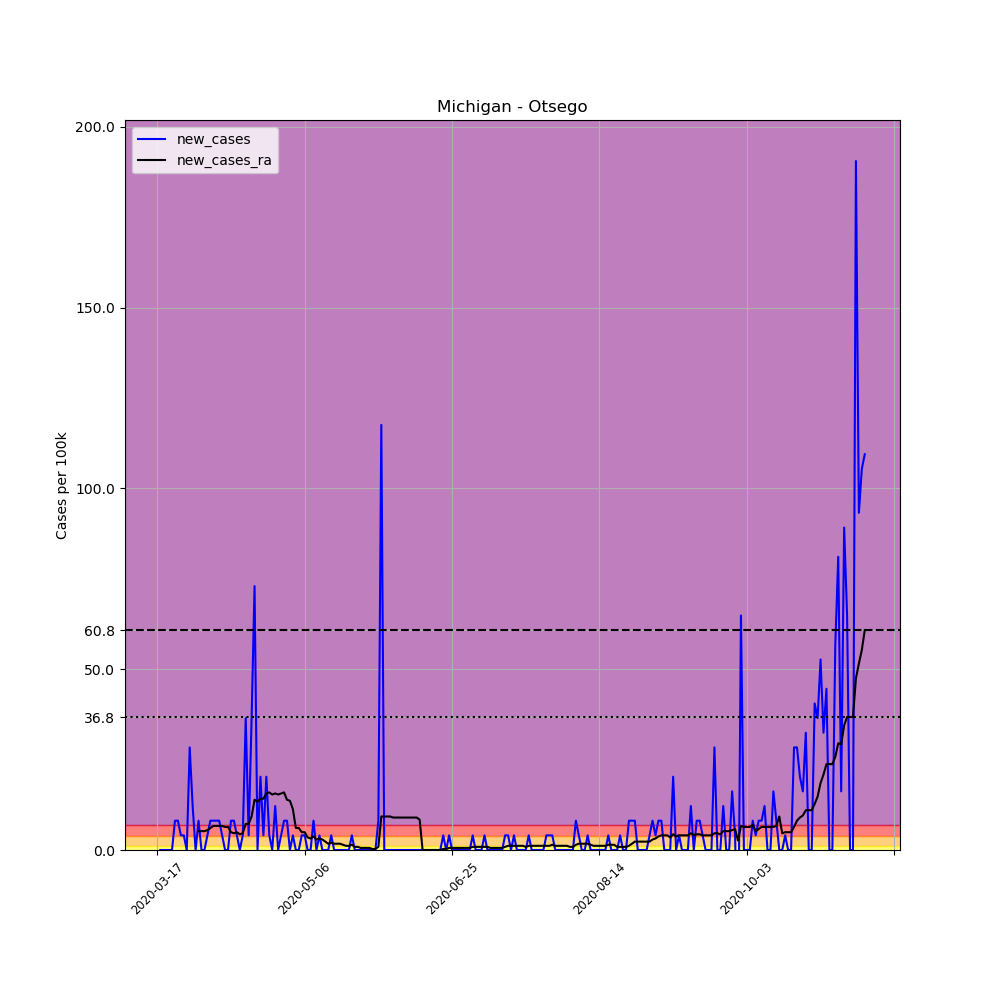

The file beside this chart, header and first rows:
, date, county, state, fips, cases, deaths, COUNTY, STNAME, CTYNAME, POPESTIMATE2019, per_100k, new_cases, new_cases_ra
121974, 2020-03-17, Otsego, Michigan, 26137, 1, 0, 137, Michigan, Otsego, 24668, 4.054, , 
121975, 2020-03-18, Otsego, Michigan, 26137, 1, 0, 137, Michigan, Otsego, 24668, 4.054, 0.0, 
121976, 2020-03-19, Otsego, Michigan, 26137, 1, 0, 137, Michigan, Otsego, 24668, 4.054, 0.0, 
121977, 2020-03-20, Otsego, Michigan, 26137, 1, 0, 137, Michigan, Otsego, 24668, 4.054, 0.0, 
121978, 2020-03-21, Otsego, Michigan, 26137, 1, 0, 137, Michigan, Otsego, 24668, 4.054, 0.0, 
121979, 2020-03-22, Otsego, Michigan, 26137, 1, 0, 137, Michigan, Otsego, 24668, 4.054, 0.0, 
121980, 2020-03-23, Otsego, Michigan, 26137, 3, 0, 137, Michigan, Otsego, 24668, 12.16, 8.108, 
121981, 2020-03-24, Otsego, Michigan, 26137, 5, 0, 137, Michigan, Otsego, 24668, 20.27, 8.108, 
121982, 2020-03-25, Otsego, Michigan, 26137, 6, 0, 137, Michigan, Otsego, 24668, 24.32, 4.054, 
121983, 2020-03-26, Otsego, Michigan, 26137, 7, 0, 137, Michigan, Otsego, 24668, 28.38, 4.054, 
121984, 2020-03-27, Otsego, Michigan, 26137, 7, 0, 137, Michigan, Otsego, 24668, 28.38, 0.0, 
121985, 2020-03-28, Otsego, Michigan, 26137, 14, 0, 137, Michigan, Otsego, 24668, 56.75, 28.38, 
121986, 2020-03-29, Otsego, Michigan, 26137, 17, 0, 137, Michigan, Otsego, 24668, 68.92, 12.16, 
121987, 2020-03-30, Otsego, Michigan, 26137, 17, 0, 137, Michigan, Otsego, 24668, 68.92, 0.0, 
121988, 2020-03-31, Otsego, Michigan, 26137, 19, 0, 137, Michigan, Otsego, 24668, 77.02, 8.108, 5.212
121989, 2020-04-01, Otsego, Michigan, 26137, 19, 0, 137, Michigan, Otsego, 24668, 77.02, 0.0, 5.212
121990, 2020-04-02, Otsego, Michigan, 26137, 19, 0, 137, Michigan, Otsego, 24668, 77.02, 0.0, 5.212
121991, 2020-04-03, Otsego, Michigan, 26137, 20, 0, 137, Michigan, Otsego, 24668, 81.08, 4.054, 5.502
121992, 2020-04-04, Otsego, Michigan, 26137, 22, 1, 137, Michigan, Otsego, 24668, 89.18, 8.108, 6.081
121993, 2020-04-05, Otsego, Michigan, 26137, 24, 1, 137, Michigan, Otsego, 24668, 97.29, 8.108, 6.66
121994, 2020-04-06, Otsego, Michigan, 26137, 26, 2, 137, Michigan, Otsego, 24668, 105.4, 8.108, 6.66
121995, 2020-04-07, Otsego, Michigan, 26137, 28, 2, 137, Michigan, Otsego, 24668, 113.5, 8.108, 6.66
121996, 2020-04-08, Otsego, Michigan, 26137, 29, 2, 137, Michigan, Otsego, 24668, 117.6, 4.054, 6.66
121997, 2020-04-09, Otsego, Michigan, 26137, 29, 2, 137, Michigan, Otsego, 24668, 117.6, 0.0, 6.37
121998, 2020-04-10, Otsego, Michigan, 26137, 29, 2, 137, Michigan, Otsego, 24668, 117.6, 0.0, 6.37
121999, 2020-04-11, Otsego, Michigan, 26137, 31, 2, 137, Michigan, Otsego, 24668, 125.7, 8.108, 4.923
122000, 2020-04-12, Otsego, Michigan, 26137, 33, 2, 137, Michigan, Otsego, 24668, 133.8, 8.108, 4.633
122001, 2020-04-13, Otsego, Michigan, 26137, 34, 2, 137, Michigan, Otsego, 24668, 137.8, 4.054, 4.923
122002, 2020-04-14, Otsego, Michigan, 26137, 34, 2, 137, Michigan, Otsego, 24668, 137.8, 0.0, 4.343
122003, 2020-04-15, Otsego, Michigan, 26137, 35, 2, 137, Michigan, Otsego, 24668, 141.9, 4.054, 4.633
122004, 2020-04-16, Otsego, Michigan, 26137, 44, 2, 137, Michigan, Otsego, 24668, 178.4, 36.48, 7.239
122005, 2020-04-17, Otsego, Michigan, 26137, 45, 3, 137, Michigan, Otsego, 24668, 182.4, 4.054, 7.239
122006, 2020-04-18, Otsego, Michigan, 26137, 54, 5, 137, Michigan, Otsego, 24668, 218.9, 36.48, 9.266
122007, 2020-04-19, Otsego, Michigan, 26137, 72, 5, 137, Michigan, Otsego, 24668, 291.9, 72.97, 13.9
122008, 2020-04-20, Otsego, Michigan, 26137, 72, 5, 137, Michigan, Otsego, 24668, 291.9, 0.0, 13.32
122009, 2020-04-21, Otsego, Michigan, 26137, 77, 6, 137, Michigan, Otsego, 24668, 312.1, 20.27, 14.19
122010, 2020-04-22, Otsego, Michigan, 26137, 78, 6, 137, Michigan, Otsego, 24668, 316.2, 4.054, 14.19
122011, 2020-04-23, Otsego, Michigan, 26137, 83, 6, 137, Michigan, Otsego, 24668, 336.5, 20.27, 15.64
122012, 2020-04-24, Otsego, Michigan, 26137, 84, 7, 137, Michigan, Otsego, 24668, 340.5, 4.054, 15.93
122013, 2020-04-25, Otsego, Michigan, 26137, 84, 7, 137, Michigan, Otsego, 24668, 340.5, 0.0, 15.35
122014, 2020-04-26, Otsego, Michigan, 26137, 87, 8, 137, Michigan, Otsego, 24668, 352.7, 12.16, 15.64
122015, 2020-04-27, Otsego, Michigan, 26137, 87, 8, 137, Michigan, Otsego, 24668, 352.7, 0.0, 15.35
122016, 2020-04-28, Otsego, Michigan, 26137, 88, 8, 137, Michigan, Otsego, 24668, 356.7, 4.054, 15.64
122017, 2020-04-29, Otsego, Michigan, 26137, 90, 8, 137, Michigan, Otsego, 24668, 364.8, 8.108, 15.93
122018, 2020-04-30, Otsego, Michigan, 26137, 92, 8, 137, Michigan, Otsego, 24668, 373, 8.108, 13.9
122019, 2020-05-01, Otsego, Michigan, 26137, 92, 8, 137, Michigan, Otsego, 24668, 373, 0.0, 13.61
122020, 2020-05-02, Otsego, Michigan, 26137, 93, 8, 137, Michigan, Otsego, 24668, 377, 4.054, 11.29
122021, 2020-05-03, Otsego, Michigan, 26137, 93, 8, 137, Michigan, Otsego, 24668, 377, 0.0, 6.081
122022, 2020-05-04, Otsego, Michigan, 26137, 93, 8, 137, Michigan, Otsego, 24668, 377, 0.0, 6.081
122023, 2020-05-05, Otsego, Michigan, 26137, 94, 8, 137, Michigan, Otsego, 24668, 381.1, 4.054, 4.923
122024, 2020-05-06, Otsego, Michigan, 26137, 95, 8, 137, Michigan, Otsego, 24668, 385.1, 4.054, 4.923
122025, 2020-05-07, Otsego, Michigan, 26137, 95, 8, 137, Michigan, Otsego, 24668, 385.1, 0.0, 3.475
122026, 2020-05-08, Otsego, Michigan, 26137, 95, 9, 137, Michigan, Otsego, 24668, 385.1, 0.0, 3.185
122027, 2020-05-09, Otsego, Michigan, 26137, 97, 9, 137, Michigan, Otsego, 24668, 393.2, 8.108, 3.764
122028, 2020-05-10, Otsego, Michigan, 26137, 97, 9, 137, Michigan, Otsego, 24668, 393.2, 0.0, 2.896
122029, 2020-05-11, Otsego, Michigan, 26137, 98, 10, 137, Michigan, Otsego, 24668, 397.3, 4.054, 3.185
122030, 2020-05-12, Otsego, Michigan, 26137, 98, 10, 137, Michigan, Otsego, 24668, 397.3, 0.0, 2.896
122031, 2020-05-13, Otsego, Michigan, 26137, 98, 10, 137, Michigan, Otsego, 24668, 397.3, 0.0, 2.316
122032, 2020-05-14, Otsego, Michigan, 26137, 98, 10, 137, Michigan, Otsego, 24668, 397.3, 0.0, 1.737
122033, 2020-05-15, Otsego, Michigan, 26137, 99, 10, 137, Michigan, Otsego, 24668, 401.3, 4.054, 2.027
... 181 more rows
